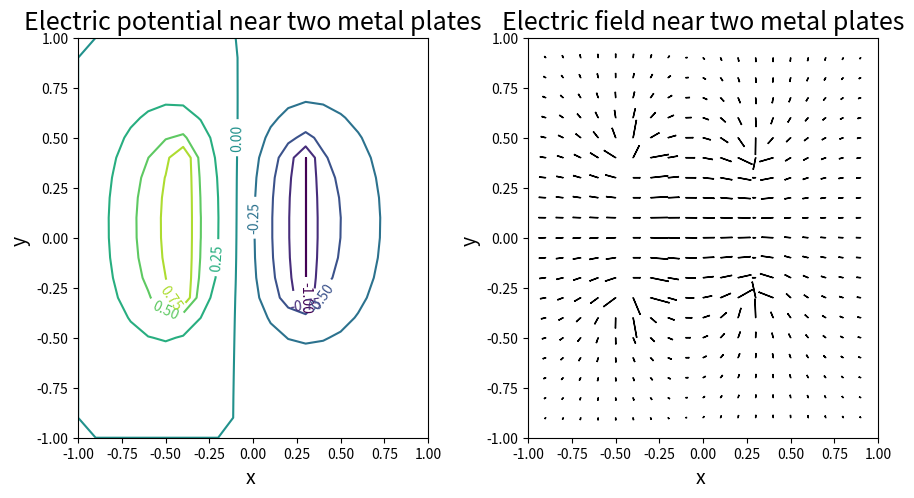

Here is the Python script that generated this plot: (Note: this script raises an exception after producing the figure.)
# -*- coding: utf-8 -*-
"""
Created on Sun Dec 11 13:46:30 2016

@author: 文龙
"""

from numpy import *
import mpl_toolkits.mplot3d
import matplotlib.pyplot as plt
from matplotlib import cm
from matplotlib.ticker import LinearLocator, FormatStrFormatter

class Electric():
    
    """
    Two capacitor plates held at V=1(left plate)and V=-1(right plate).The square boundary 
    surrounding the plates is held at V=0
    """ 
    def __init__(self, V1=1, V2=-1, V_boundary=0, n=30):
        self.V1=V1
        self.V2=V2
        self.V_boundary=V_boundary
        self.n=int(n)
        self.V=[[0]*(self.n+1) for i in range(self.n+1)] 
        for j in range(0,self.n+1):
            self.V[0][j]=0
            self.V[self.n][j]=0
        for i in range(0,self.n+1):
            self.V[i][0]=0
            self.V[i][self.n]=0
        for i in range(int(self.n/3),int(self.n/3*2+1)):
            self.V[i][int(self.n/3)]=self.V1
            self.V[i][int(self.n/3*2)]=self.V2

    def update_V(self):     
        self.counter=0
        self.delta_V=0
        self.V_2=self.V

        while True:
            for i in range(1,self.n):
                for j in range(1,self.n):
                    temp_V=(self.V[i-1][j]+self.V[i+1][j]+self.V[i][j-1]+self.V[i][j+1])/4

                    self.V[i][j]=temp_V
                
            for i in range(int(self.n/3),int(self.n/3*2+1)):
                self.V[i][int(self.n/3)]=self.V1
                self.V[i][int(self.n/3*2)]=self.V2
        
            for i in range(1,self.n):
                for j in range(1,self.n):
                    self.delta_V=self.delta_V+abs(self.V_2[i][j]-self.V[i][j])

            self.counter=self.counter+1
            self.V_2=self.V
        
            if self.delta_V < (961*(1.0E-5))and self.counter >1000:
                break
        return (self.counter,self.delta_V,self.V)
        
    def Electric_field(self,x1,x2,y1,y2):  #计算电场矢量 
        self.dx=abs(x1-x2)/self.n
        self.dy=abs(y1-y2)/self.n
        self.Ex=[[0]*(self.n+1) for i in range(self.n+1)] 
        self.Ey=[[0]*(self.n+1) for i in range(self.n+1)] 
        for i in range(1,self.n):
            for j in range(1,self.n):
                self.Ex[i][j]=-(self.V[i][j+1]-self.V[i][j-1])/(2*self.dx)
                self.Ey[i][j]=(self.V[i+1][j]-self.V[i-1][j])/(2*self.dy)
        return (self.Ex,self.Ey)
        
        
    def Potential_picture(self,ax,x1,x2,y1,y2):  #画电势3维图
        self.x=linspace(x1,x2,self.n+1)
        self.y=linspace(y2,y1,self.n+1)
        self.x,self.y=meshgrid(self.x,self.y)
        self.surf=ax.plot_surface(self.x,self.y,self.V, rstride=1, cstride=1, cmap=cm.coolwarm)
        ax.set_xlim(x1,x2)
        ax.set_ylim(y1,y2)
        ax.zaxis.set_major_locator(LinearLocator(10))
        ax.zaxis.set_major_formatter(FormatStrFormatter('%.01f'))
        ax.set_xlabel('x ',fontsize=14)
        ax.set_ylabel('y ',fontsize=14)
        ax.set_zlabel('V',fontsize=14)
        ax.set_title('Potential',fontsize=18)
        
    def Electric_picture(self,ax1,ax2,x1,x2,y1,y2):    # 画电场图
        self.x=linspace(x1,x2,self.n+1)
        self.y=linspace(y2,y1,self.n+1)
        self.x,self.y=meshgrid(self.x,self.y)
        cs=ax1.contour(self.x,self.y,self.V)
        plt.clabel(cs, inline=1, fontsize=10)
        ax1.set_title('Electric potential near two metal plates',fontsize=18)
        ax1.set_xlabel('x ',fontsize=14)
        ax1.set_ylabel('y ',fontsize=14)
        
        for i in range(1,self.n,1):
            for j in range(1,self.n,1):
                ax2.arrow(self.x[i][j],self.y[i][j],self.Ex[i][j]/40,self.Ey[i][j]/40)             
        ax2.set_xlim(-1,1)
        ax2.set_ylim(-1,1)
        ax2.set_title('Electric field near two metal plates',fontsize=18)
        ax2.set_xlabel('x ',fontsize=14)
        ax2.set_ylabel('y ',fontsize=14)
        
              
# give plot of potential and electric field 
fig=plt.figure(figsize=(10,5))
ax1=plt.axes([0.1,0.1,0.35,0.8])
ax2=plt.axes([0.55,0.1,0.35,0.8])
cmp=Electric(1,-1,0,20)
cmp.update_V()
cmp.Electric_field(-1,1,-1,1)
cmp.Electric_picture(ax1,ax2,-1,1,-1,1)
plt.show()     
# give 3d plot of potential
fig=plt.figure(figsize=(14,7))
ax1= plt.subplot(1,2,1,projection='3d')
cmp=Electric()
cmp.update_V()
cmp.Potential_picture(ax1,-1,1,-1,1)



plt.show(fig)
